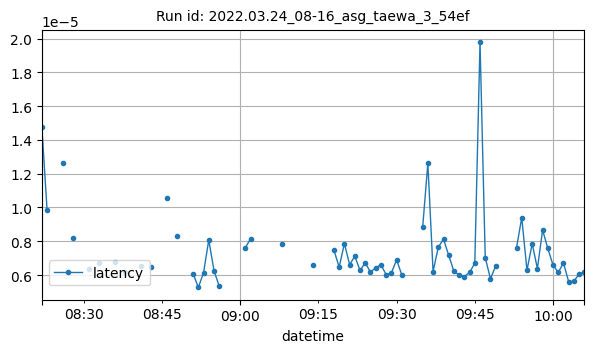

The table this chart was drawn from, first rows:
datetime, latency
2022-03-24T08:22:00Z, 1.478195190429688e-05
2022-03-24T08:23:00Z, 9.854634602864587e-06
2022-03-24T08:26:00Z, 1.2651085853576662e-05
2022-03-24T08:28:00Z, 8.190379423253676e-06
2022-03-24T08:31:00Z, 6.37107425265842e-06
2022-03-24T08:33:00Z, 6.7008169073807564e-06
2022-03-24T08:36:00Z, 6.771087646484375e-06
2022-03-24T08:38:00Z, 6.176176525297619e-06
2022-03-24T08:41:00Z, 6.545673717151988e-06
2022-03-24T08:43:00Z, 6.4476676609205166e-06
2022-03-24T08:46:00Z, 1.05897585550944e-05
2022-03-24T08:48:00Z, 8.335113525390625e-06
2022-03-24T08:51:00Z, 6.084442138671875e-06
2022-03-24T08:52:00Z, 5.2642822265625e-06
2022-03-24T08:53:00Z, 6.139278411865234e-06
2022-03-24T08:54:00Z, 8.078721853402942e-06
2022-03-24T08:55:00Z, 6.268421808878581e-06
2022-03-24T08:56:00Z, 5.336908193734976e-06
2022-03-24T09:01:00Z, 7.61105464054988e-06
2022-03-24T09:02:00Z, 8.145968119303385e-06
2022-03-24T09:08:00Z, 7.810592651367185e-06
2022-03-24T09:14:00Z, 6.59942626953125e-06
2022-03-24T09:18:00Z, 7.467269897460939e-06
2022-03-24T09:19:00Z, 6.465911865234375e-06
2022-03-24T09:20:00Z, 7.867813110351562e-06
2022-03-24T09:21:00Z, 6.618499755859375e-06
2022-03-24T09:22:00Z, 7.114912334241365e-06
2022-03-24T09:23:00Z, 6.275177001953124e-06
2022-03-24T09:24:00Z, 6.723403930664062e-06
2022-03-24T09:25:00Z, 6.170272827148437e-06
2022-03-24T09:26:00Z, 6.4373016357421875e-06
2022-03-24T09:27:00Z, 6.608963012695312e-06
2022-03-24T09:28:00Z, 6.0272216796875e-06
2022-03-24T09:29:00Z, 6.113052368164063e-06
2022-03-24T09:30:00Z, 6.9046020507812485e-06
2022-03-24T09:31:00Z, 6.017684936523437e-06
2022-03-24T09:35:00Z, 8.821487426757812e-06
2022-03-24T09:36:00Z, 1.2607574462890626e-05
2022-03-24T09:37:00Z, 6.208419799804687e-06
2022-03-24T09:38:00Z, 7.648468017578125e-06
2022-03-24T09:39:00Z, 8.125562925596495e-06
2022-03-24T09:40:00Z, 7.1620941162109364e-06
2022-03-24T09:41:00Z, 6.21795654296875e-06
2022-03-24T09:42:00Z, 5.9986114501953125e-06
2022-03-24T09:43:00Z, 5.91278076171875e-06
2022-03-24T09:44:00Z, 6.151199340820313e-06
2022-03-24T09:45:00Z, 6.704330444335938e-06
2022-03-24T09:46:00Z, 1.9771712166922437e-05
2022-03-24T09:47:00Z, 7.033348083496094e-06
2022-03-24T09:48:00Z, 5.779266357421875e-06
2022-03-24T09:49:00Z, 6.536642710367839e-06
2022-03-24T09:53:00Z, 7.619857788085938e-06
2022-03-24T09:54:00Z, 9.403228759765628e-06
2022-03-24T09:55:00Z, 6.284713745117187e-06
2022-03-24T09:56:00Z, 7.858276367187499e-06
2022-03-24T09:57:00Z, 6.385751672693201e-06
2022-03-24T09:58:00Z, 8.668899536132812e-06
2022-03-24T09:59:00Z, 7.572174072265624e-06
2022-03-24T10:00:00Z, 6.589889526367187e-06
2022-03-24T10:01:00Z, 6.151199340820313e-06
... 5 more rows
